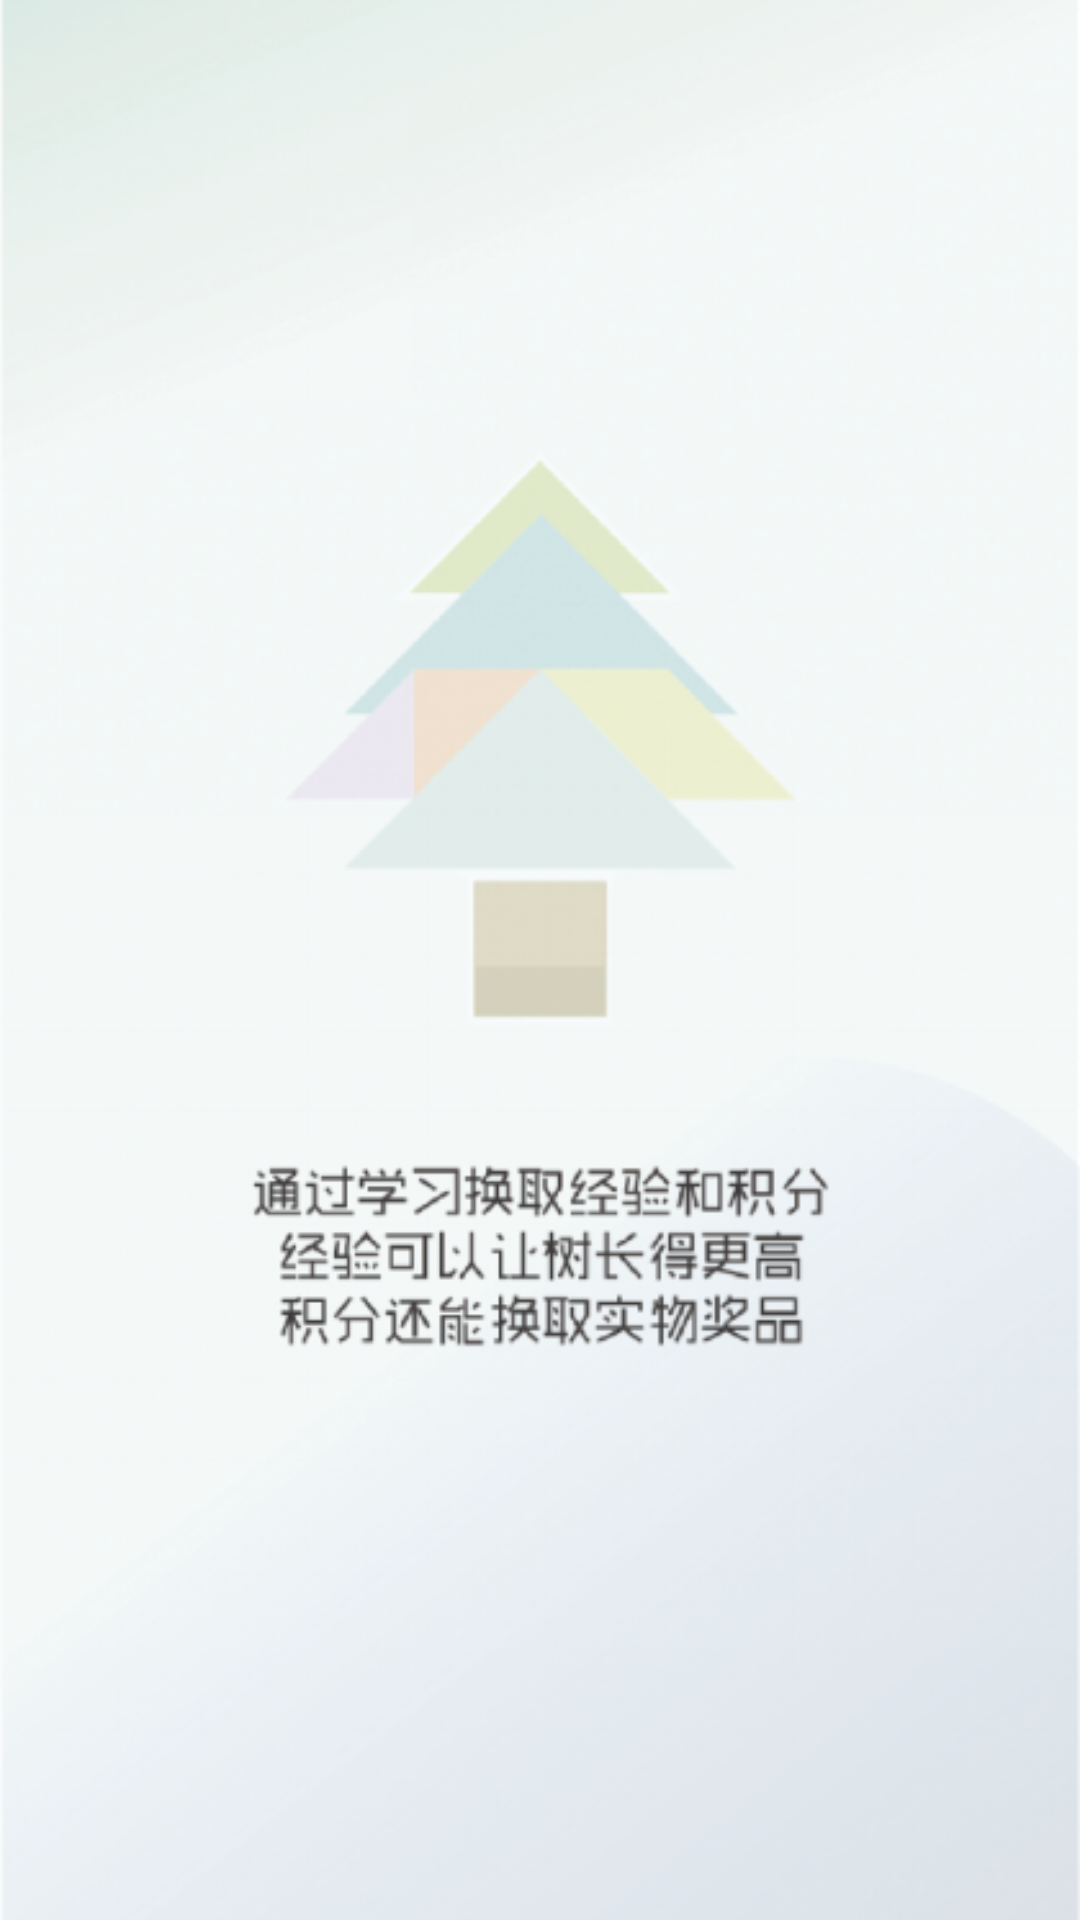

This screen was rendered from an Android layout file. Write that file and the resources it references.
<!-- AndroidManifest.xml: application theme android:Theme.Holo.Light.NoActionBar -->
<!-- res/layout/item01.xml -->
<?xml version="1.0" encoding="utf-8"?>
<LinearLayout xmlns:android="http://schemas.android.com/apk/res/android"
              android:layout_width="match_parent"
              android:layout_height="match_parent"
              android:orientation="vertical" >

    <ImageView
            android:layout_width="match_parent"
            android:layout_height="match_parent"
            android:src="@drawable/welcome1"
            android:scaleType="centerCrop"
            />
</LinearLayout>
<!-- resources referenced by this layout -->
<resources>
  <!-- drawable welcome1: png bitmap (drawable, 255046 bytes) -->
</resources>
